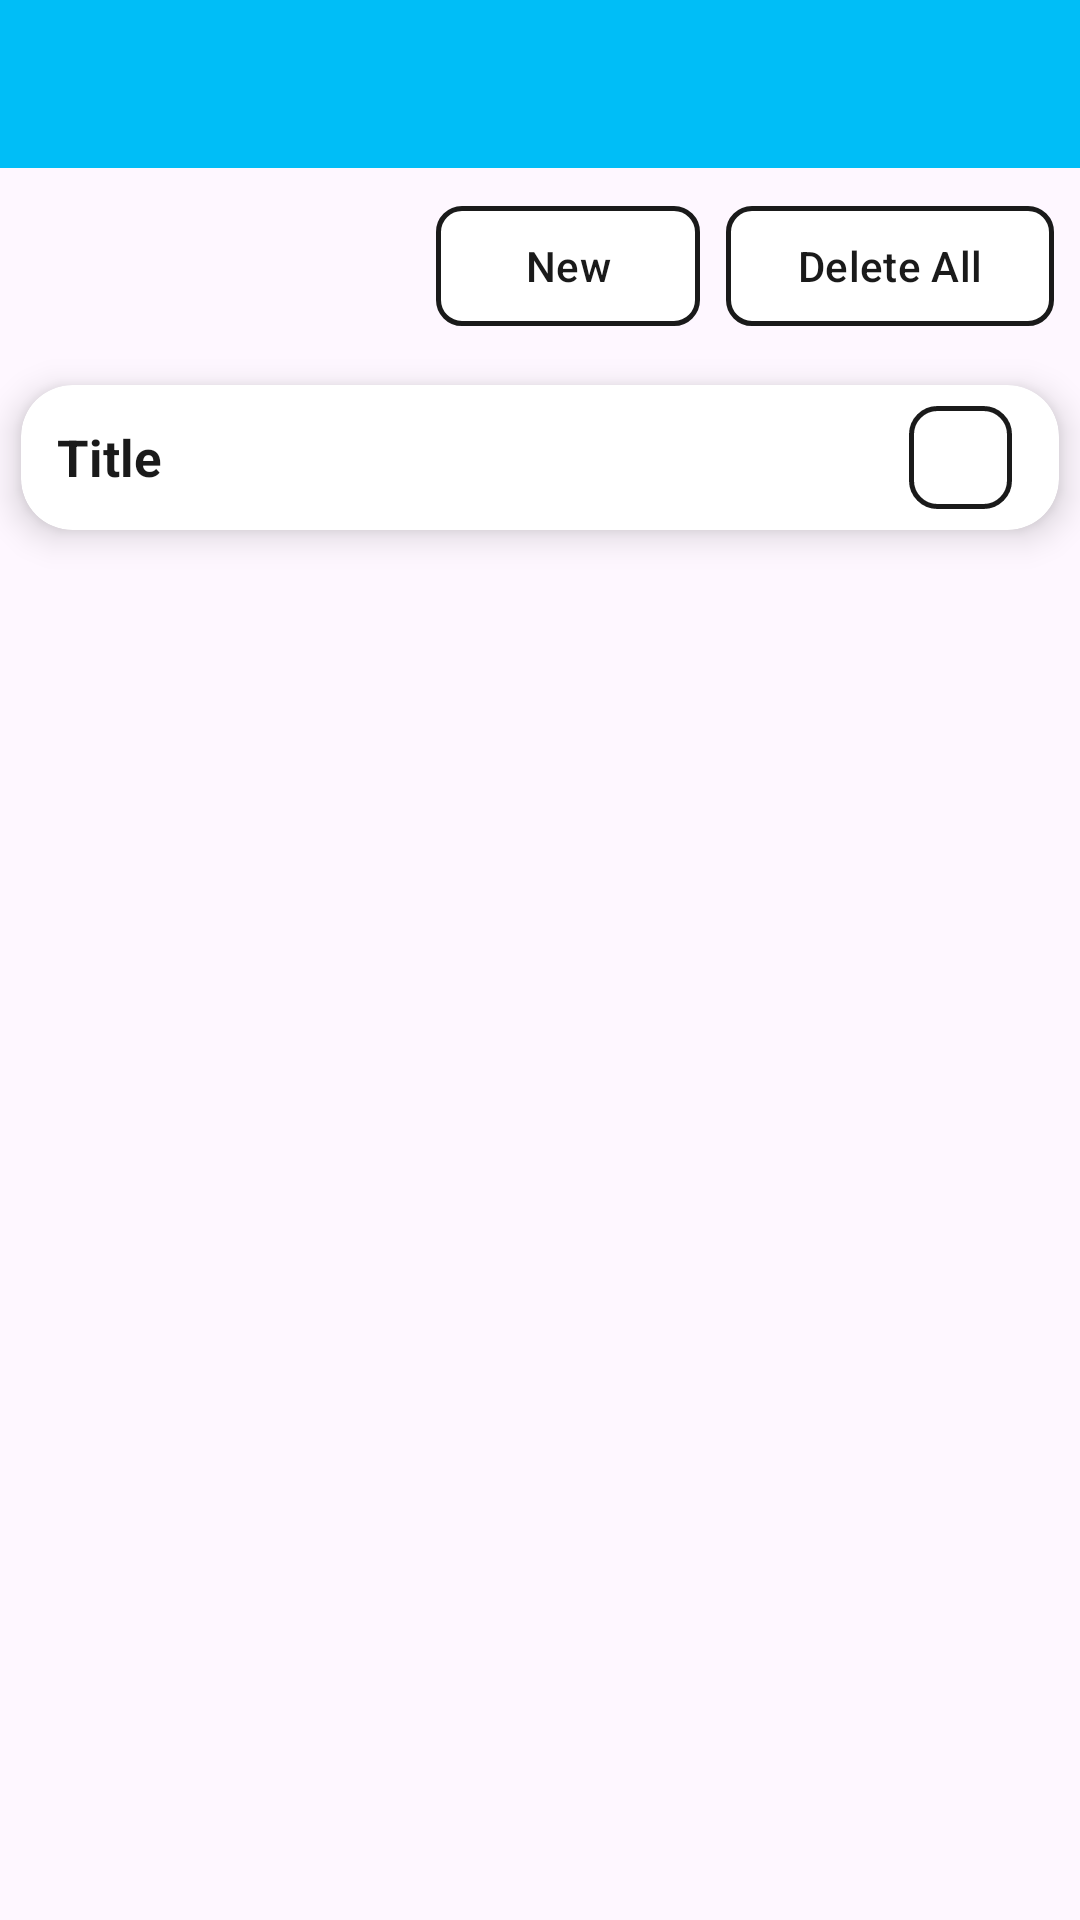

Layout XML and referenced resources for this Android screen:
<!-- AndroidManifest.xml: application theme Theme.SUBCA -->
<!-- res/layout/activity_all_subjects.xml -->
<?xml version="1.0" encoding="utf-8"?>
<LinearLayout
    xmlns:android="http://schemas.android.com/apk/res/android"
    xmlns:app="http://schemas.android.com/apk/res-auto"
    xmlns:tools="http://schemas.android.com/tools"
    android:layout_width="match_parent"
    android:layout_height="match_parent"
    android:orientation="vertical"
    tools:context=".AdminPanelOptions.ManageAllSubjects">

    <androidx.appcompat.widget.Toolbar
        android:id="@+id/toolbarAS"
        android:layout_width="match_parent"
        android:layout_height="?android:attr/actionBarSize"
        app:titleTextColor="@color/black"
        android:background="@color/deepSkyBlue"/>

    <LinearLayout
        android:layout_width="wrap_content"
        android:layout_height="wrap_content"
        android:orientation="horizontal"
        android:layout_margin="@dimen/_10sdp"
        android:layout_gravity="right">

        <com.google.android.material.button.MaterialButton
            android:id="@+id/newButtonAS"
            android:layout_width="wrap_content"
            android:layout_height="wrap_content"
            android:text="@string/textAdd"
            android:textColor="@color/black"
            app:backgroundTint="@color/white"
            app:strokeColor="@color/black"
            app:strokeWidth="@dimen/_2sdp"
            app:cornerRadius="@dimen/_10sdp"/>

        <com.google.android.material.button.MaterialButton
            android:id="@+id/deleteAllButtonAS"
            android:layout_marginStart="@dimen/_10sdp"
            android:layout_width="wrap_content"
            android:layout_height="wrap_content"
            android:text="@string/textDeleteAll"
            android:textColor="@color/black"
            app:backgroundTint="@color/white"
            app:strokeColor="@color/black"
            app:strokeWidth="@dimen/_2sdp"
            app:cornerRadius="@dimen/_10sdp"/>

    </LinearLayout>

    <androidx.cardview.widget.CardView
        android:layout_height="wrap_content"
        android:layout_width="match_parent"
        app:cardElevation="@dimen/_8sdp"
        app:cardCornerRadius="@dimen/_20sdp"
        android:layout_marginVertical="@dimen/_8sdp"
        android:layout_marginHorizontal="@dimen/_8sdp">

        <RelativeLayout
            android:layout_width="wrap_content"
            android:layout_height="wrap_content"
            android:padding="@dimen/_8sdp">

            <TextView
                android:layout_centerVertical="true"
                android:id="@+id/tvAS"
                android:layout_gravity="center"
                android:layout_marginTop="@dimen/_6sdp"
                android:layout_width="wrap_content"
                android:textStyle="bold"
                android:layout_marginStart="@dimen/_6sdp"
                android:text="@string/tvMain"
                android:textSize="@dimen/_20sdp"
                android:textColor="@color/black"
                android:layout_height="wrap_content" />

            <ImageButton
                android:id="@+id/deleteButtonAS"
                android:layout_width="@dimen/_40sdp"
                android:layout_height="@dimen/_40sdp"
                android:layout_centerVertical="true"
                android:layout_alignParentEnd="true"
                android:src="@drawable/ic_delete_forever"
                app:tint="@color/black"
                android:layout_marginHorizontal="@dimen/_10sdp"
                android:background="@drawable/rounded_corner_black_stroke"/>


        </RelativeLayout>

    </androidx.cardview.widget.CardView>

</LinearLayout>
<!-- resources referenced by this layout -->
<resources>
  <color name="black">#1a1a1a</color>
  <color name="deepSkyBlue">#00bef7</color>
  <color name="white">#FFFFFFFF</color>
  <dimen name="_10sdp">7.14dp</dimen>
  <dimen name="_20sdp">14.29dp</dimen>
  <dimen name="_2sdp">1.43dp</dimen>
  <dimen name="_40sdp">28.57dp</dimen>
  <dimen name="_6sdp">4.29dp</dimen>
  <dimen name="_8sdp">5.71dp</dimen>
  <!-- drawable rounded_corner_black_stroke (drawable) -->
  <?xml version="1.0" encoding="utf-8"?>
  <shape xmlns:android="http://schemas.android.com/apk/res/android"
      android:shape="rectangle">
      <corners android:radius="@dimen/_10sdp"/>
      <stroke android:width="@dimen/_2sdp" android:color="@color/black"/>
  
  </shape>
  <string name="textAdd">New</string>
  <string name="textDeleteAll">Delete All</string>
  <string name="tvMain">Title</string>
  <style name="Theme.SUBCA" parent="Theme.Material3.Light.NoActionBar">
          
          <item name="colorPrimary">@color/purple_500</item>
          <item name="colorPrimaryVariant">@color/purple_700</item>
          <item name="colorOnPrimary">@color/white</item>
          
          <item name="colorSecondary">@color/teal_200</item>
          <item name="colorSecondaryVariant">@color/teal_700</item>
          <item name="colorOnSecondary">@color/black</item>
          
          <item name="android:statusBarColor">@color/deepSkyBlue</item>
          
      </style>
  <color name="purple_500">#FF6200EE</color>
  <color name="purple_700">#FF3700B3</color>
  <color name="teal_200">#FF03DAC5</color>
  <color name="teal_700">#FF018786</color>
</resources>
